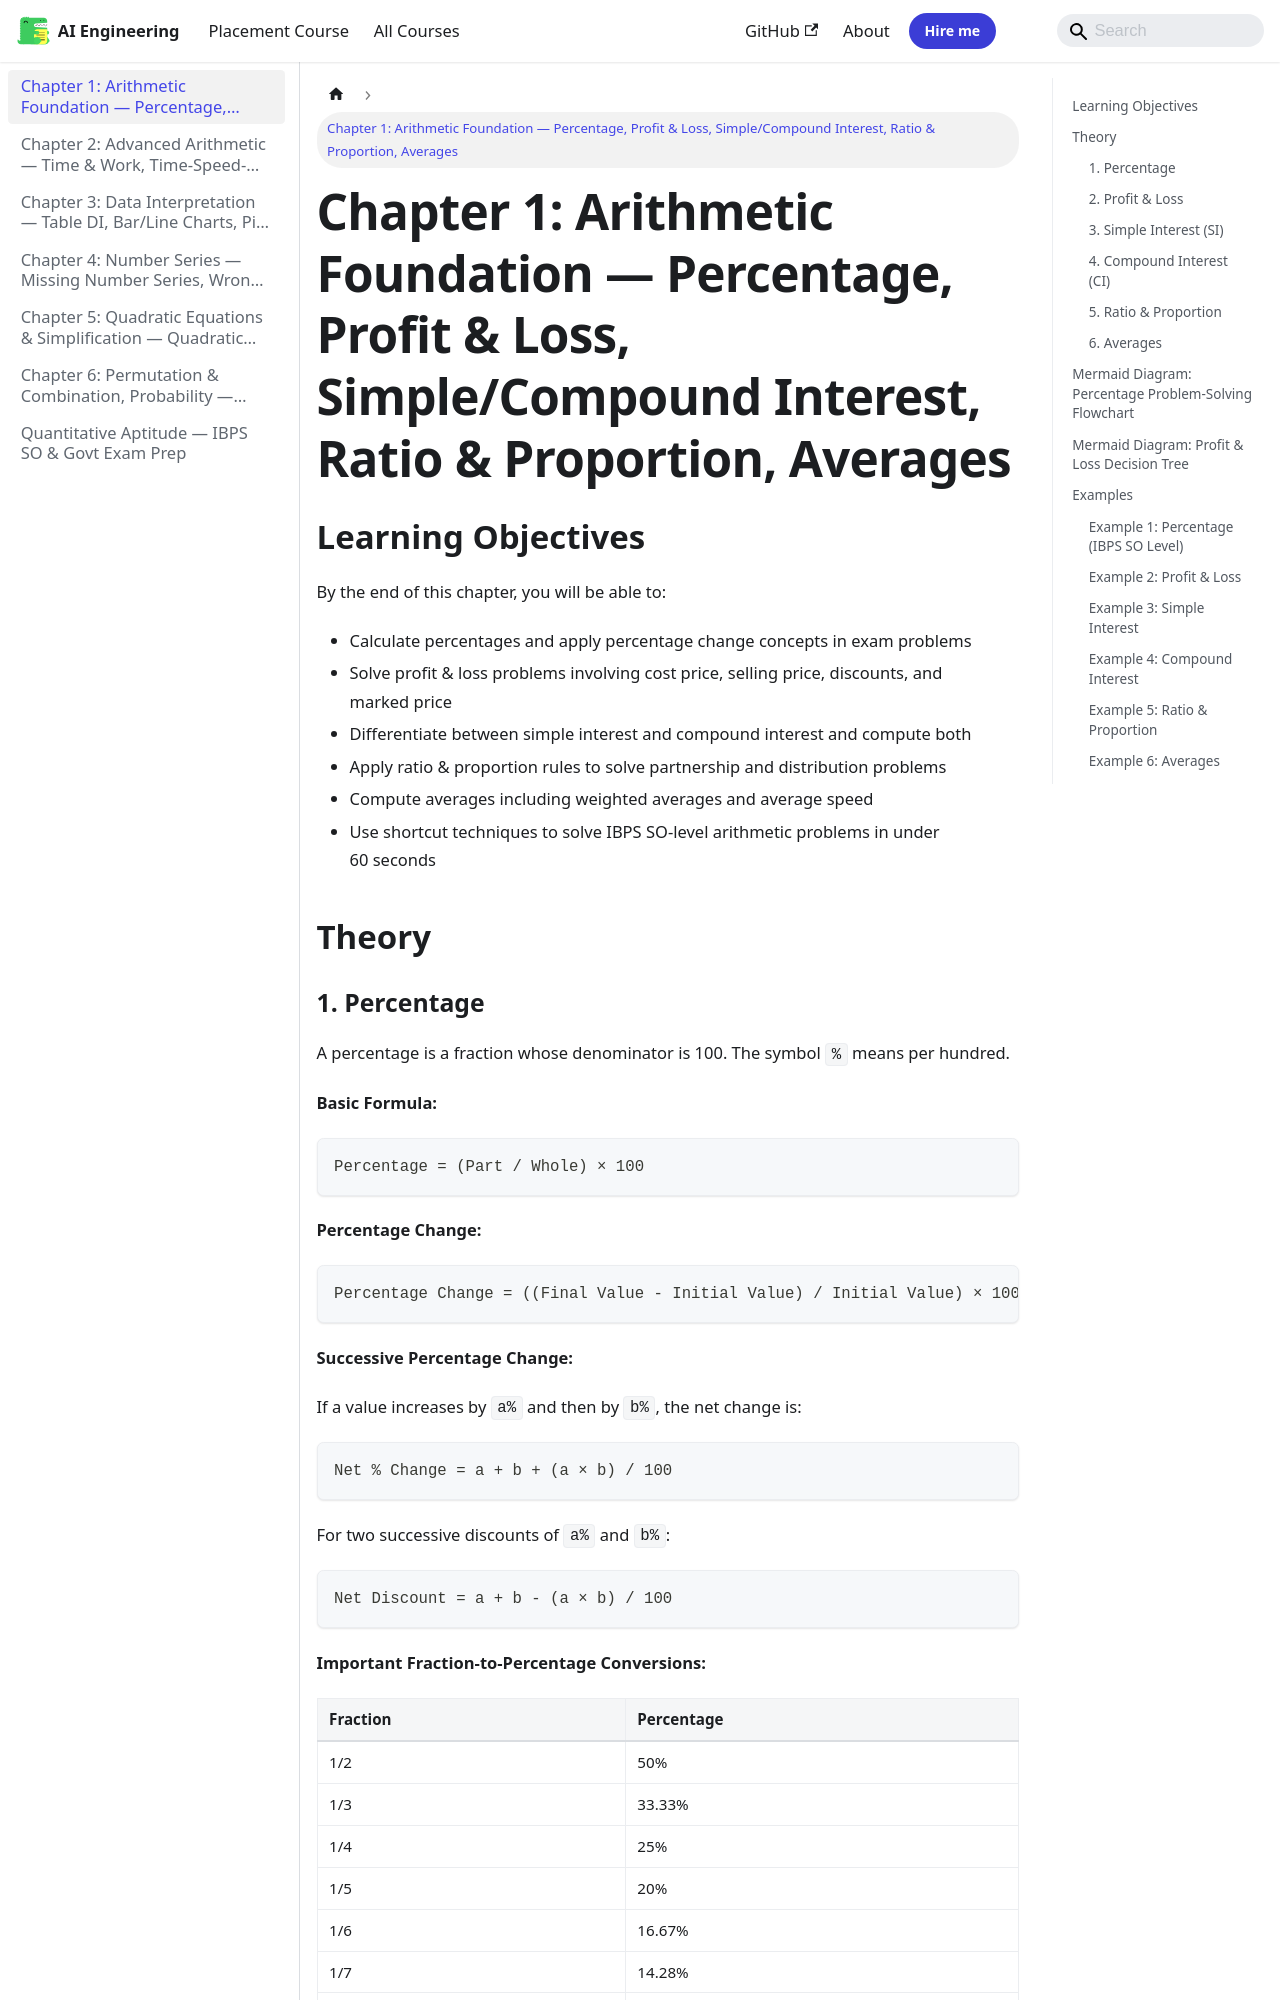

repository: Raushan666java/ai-engineering-journey · page: quantitative-aptitude/01-arithmetic-foundation/index.html · generator: mkdocs

---
description: "Question: In an examination, 65% of the candidates passed in Mathematics, 55% passed in English, and 35% passed in both subjects. If 2500 candidates"
---

# Chapter 1: Arithmetic Foundation — Percentage, Profit & Loss, Simple/Compound Interest, Ratio & Proportion, Averages

## Learning Objectives

By the end of this chapter, you will be able to:
- Calculate percentages and apply percentage change concepts in exam problems
- Solve profit & loss problems involving cost price, selling price, discounts, and marked price
- Differentiate between simple interest and compound interest and compute both
- Apply ratio & proportion rules to solve partnership and distribution problems
- Compute averages including weighted averages and average speed
- Use shortcut techniques to solve IBPS SO-level arithmetic problems in under 60 seconds
## Theory

### 1. Percentage

A percentage is a fraction whose denominator is 100. The symbol `%` means per hundred.

**Basic Formula:**

```
Percentage = (Part / Whole) × 100
```

**Percentage Change:**

```
Percentage Change = ((Final Value - Initial Value) / Initial Value) × 100
```

**Successive Percentage Change:**

If a value increases by `a%` and then by `b%`, the net change is:

```
Net % Change = a + b + (a × b) / 100
```

For two successive discounts of `a%` and `b%`:

```
Net Discount = a + b - (a × b) / 100
```

**Important Fraction-to-Percentage Conversions:**

| Fraction | Percentage |
|----------|------------|
| 1/2 | 50% |
| 1/3 | 33.33% |
| 1/4 | 25% |
| 1/5 | 20% |
| 1/6 | 16.67% |
| 1/7 | 14.28% |
| 1/8 | 12.5% |
| 1/9 | 11.11% |
| 1/10 | 10% |
| 1/11 | 9.09% |
| 1/12 | 8.33% |

**IBPS SO Tip:** Memorising these fraction-to-percentage conversions saves 10–15 seconds per question.
